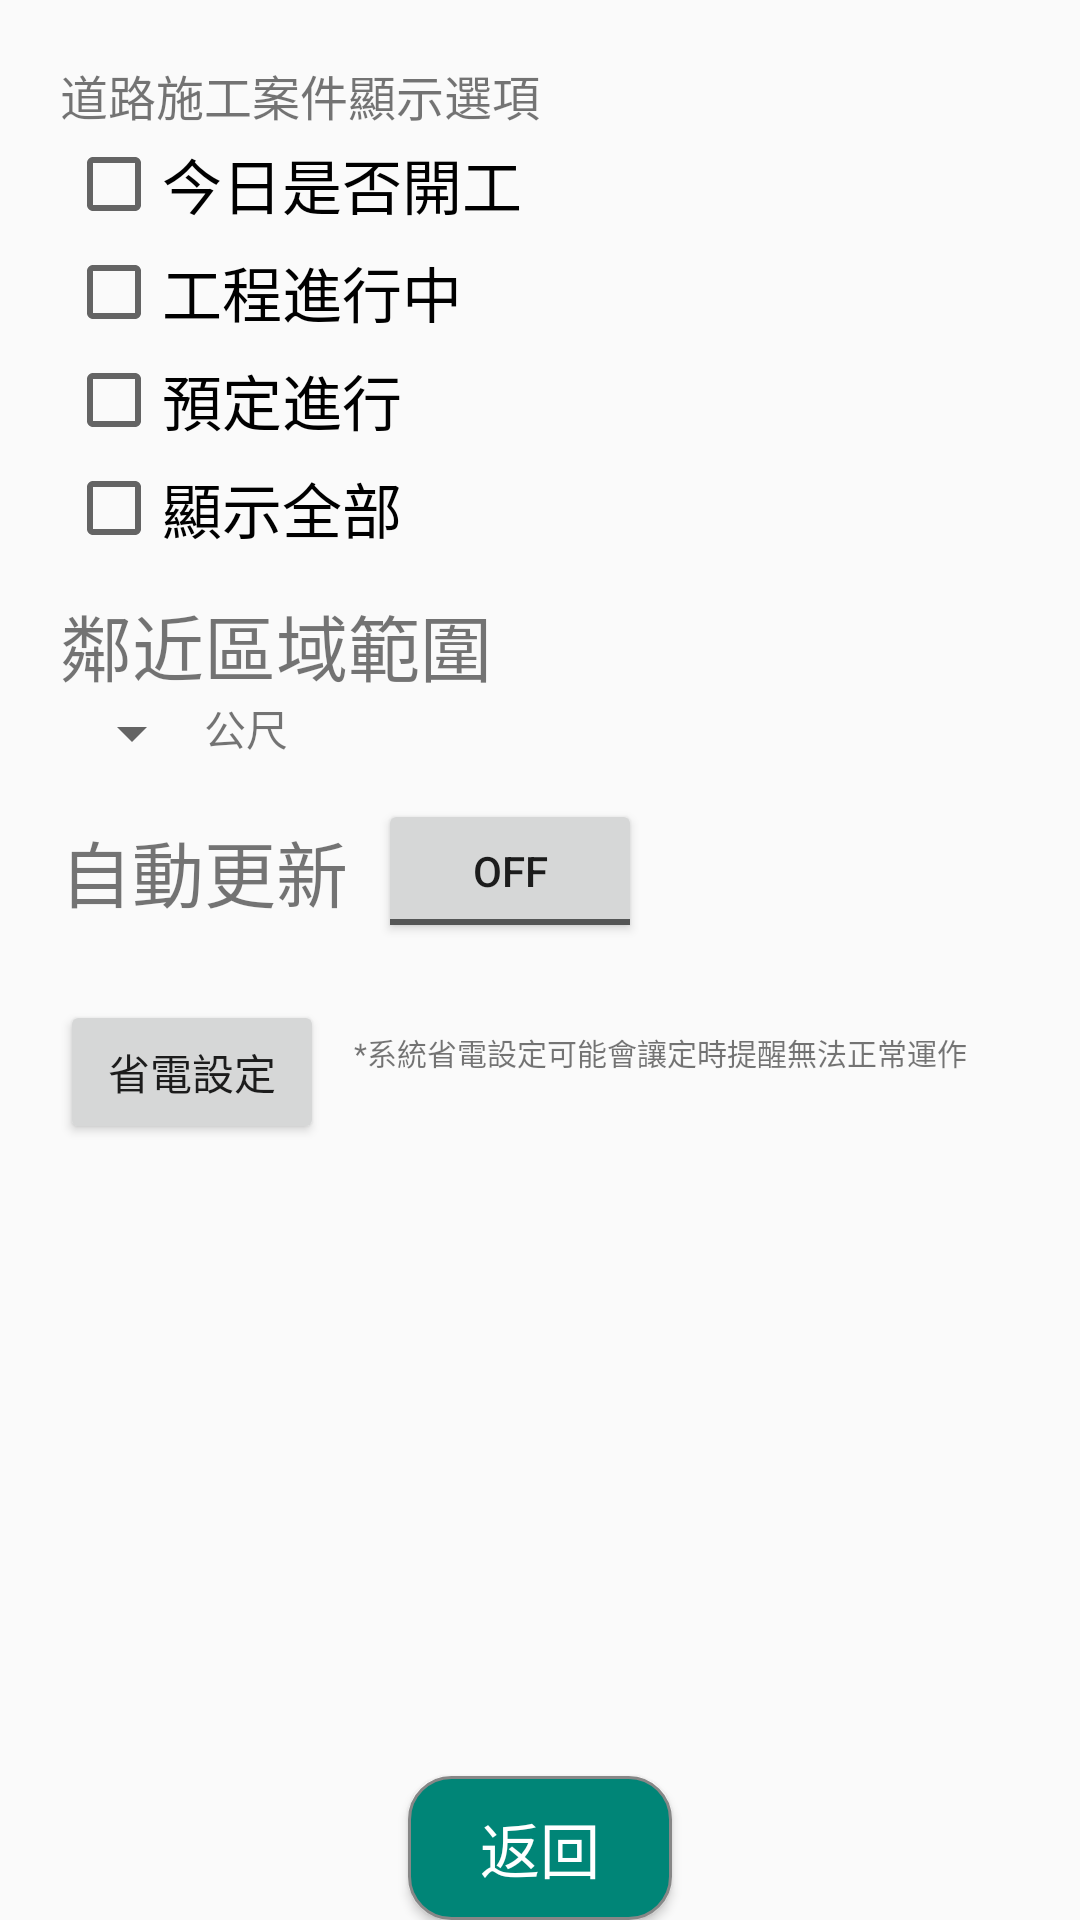

Here is an Android app screen rendered from its layout file. Give the layout XML and the strings, colors and styles it references.
<!-- AndroidManifest.xml: application theme AppTheme -->
<!-- res/layout/activity_map_config.xml -->
<?xml version="1.0" encoding="utf-8"?>
<RelativeLayout
        xmlns:android="http://schemas.android.com/apk/res/android"
        xmlns:app="http://schemas.android.com/apk/res-auto"
        xmlns:tools="http://schemas.android.com/tools"
        android:layout_width="match_parent"
        android:layout_height="match_parent"
        tools:context=".MapConfigActivity">
    <LinearLayout
            android:layout_width="match_parent"
            android:layout_height="match_parent"
            android:orientation="vertical"
            android:gravity="start"
            android:padding="20dp"
            android:layout_above="@+id/map_config_power_saving_back_btn"
            >
        <TextView
                android:layout_height="wrap_content"
                android:layout_width="wrap_content"
                android:text="道路施工案件顯示選項"
                android:textSize="16sp"
                />
        <CheckBox
                android:id="@+id/map_config_is_start"
                android:layout_width="wrap_content"
                android:layout_height="wrap_content"
                android:text="今日是否開工"
                android:textSize="20sp"
                android:layout_margin="2dp"
                />
        <CheckBox
                android:id="@+id/map_config_on_going"
                android:layout_width="wrap_content"
                android:layout_height="wrap_content"
                android:text="工程進行中"
                android:textSize="20sp"
                android:layout_margin="2dp"
                />
        <CheckBox
                android:id="@+id/map_config_schedule"
                android:layout_width="wrap_content"
                android:layout_height="wrap_content"
                android:text="預定進行"
                android:textSize="20sp"
                android:layout_margin="2dp"
                />
        <CheckBox
                android:id="@+id/map_config_all"
                android:layout_width="wrap_content"
                android:layout_height="wrap_content"
                android:text="顯示全部"
                android:textSize="20sp"
                android:layout_margin="2dp"
                />
        <TextView
                android:id="@+id/map_config_range_info_text"
                android:layout_width="wrap_content"
                android:layout_height="wrap_content"
                android:text="鄰近區域範圍"
                android:textSize="24sp"
                android:layout_marginTop="10dp"
                android:drawableEnd="@drawable/icons8_info_16"
                android:drawablePadding="5dp"
                />
        <LinearLayout
                android:layout_width="match_parent"
                android:layout_height="wrap_content"
                android:orientation="horizontal"
            >
            <Spinner
                    android:id="@+id/map_config_range_list_spinner"
                    android:layout_width="wrap_content"
                    android:layout_height="wrap_content"/>
            <TextView
                    android:layout_width="wrap_content"
                    android:layout_height="wrap_content"
                    android:text="公尺"
                />
        </LinearLayout>
        <LinearLayout
                android:layout_width="match_parent"
                android:layout_height="wrap_content"
                android:layout_marginTop="10dp"
                android:orientation="horizontal">
            <TextView
                    android:layout_width="wrap_content"
                    android:layout_height="match_parent"
                    android:textSize="24sp"
                    android:text="自動更新"
                    android:gravity="center"
                    />
            <ToggleButton
                    android:id="@+id/map_config_auto_sync_toggle"
                    android:layout_width="wrap_content"
                    android:layout_height="wrap_content"
                    android:layout_marginStart="10dp"
                    />
        </LinearLayout>
        <TextView
                android:id="@+id/map_config_last_update_date"
                android:layout_width="wrap_content"
                android:layout_height="wrap_content"
                android:textSize="14sp"
                android:text=""
            />
        <LinearLayout
                android:id="@+id/map_config_power_saving_field"
                android:layout_width="match_parent"
                android:layout_height="wrap_content"
                 >
            <Button
                    android:id="@+id/map_config_power_saving_setting_btn"
                    android:layout_width="wrap_content"
                    android:layout_height="wrap_content"
                    android:text="省電設定"
                    />
            <TextView
                    android:layout_width="wrap_content"
                    android:layout_height="match_parent"
                    android:text="*系統省電設定可能會讓定時提醒無法正常運作"
                    android:textSize="10sp"
                    android:padding="10dp"
                />
        </LinearLayout>
    </LinearLayout>
    <Button
            android:id="@+id/map_config_power_saving_back_btn"
            android:layout_width="wrap_content"
            android:layout_height="wrap_content"
            android:layout_alignParentBottom="true"
            android:layout_centerHorizontal="true"
            android:layout_margin="@dimen/fab_margin"
            android:background="@drawable/buttonshape"
            android:textColor="@color/white"
            android:textSize="20sp"
            android:text="返回" />
</RelativeLayout>
<!-- resources referenced by this layout -->
<resources>
  <color name="white">#ffffff</color>
  <!-- drawable buttonshape (drawable) -->
  <?xml version="1.0" encoding="utf-8"?>
  <shape xmlns:android="http://schemas.android.com/apk/res/android"
          android:shape="rectangle" >
      <corners
              android:radius="14dp"
              />
      <solid android:color="@color/colorPrimary" />
  
      <padding
              android:left="0dp"
              android:top="0dp"
              android:right="0dp"
              android:bottom="0dp"
              />
      <stroke
              android:width="1dp"
              android:color="#878787"
              />
  </shape>
  <style name="AppTheme" parent="Theme.AppCompat.Light.DarkActionBar">
          
          <item name="colorPrimary">@color/colorPrimary</item>
          <item name="colorPrimaryDark">@color/colorPrimaryDark</item>
          <item name="colorAccent">@color/colorAccent</item>
      </style>
  <color name="colorPrimary">#008577</color>
  <color name="colorPrimaryDark">#00574B</color>
  <color name="colorAccent">#D81B60</color>
</resources>
